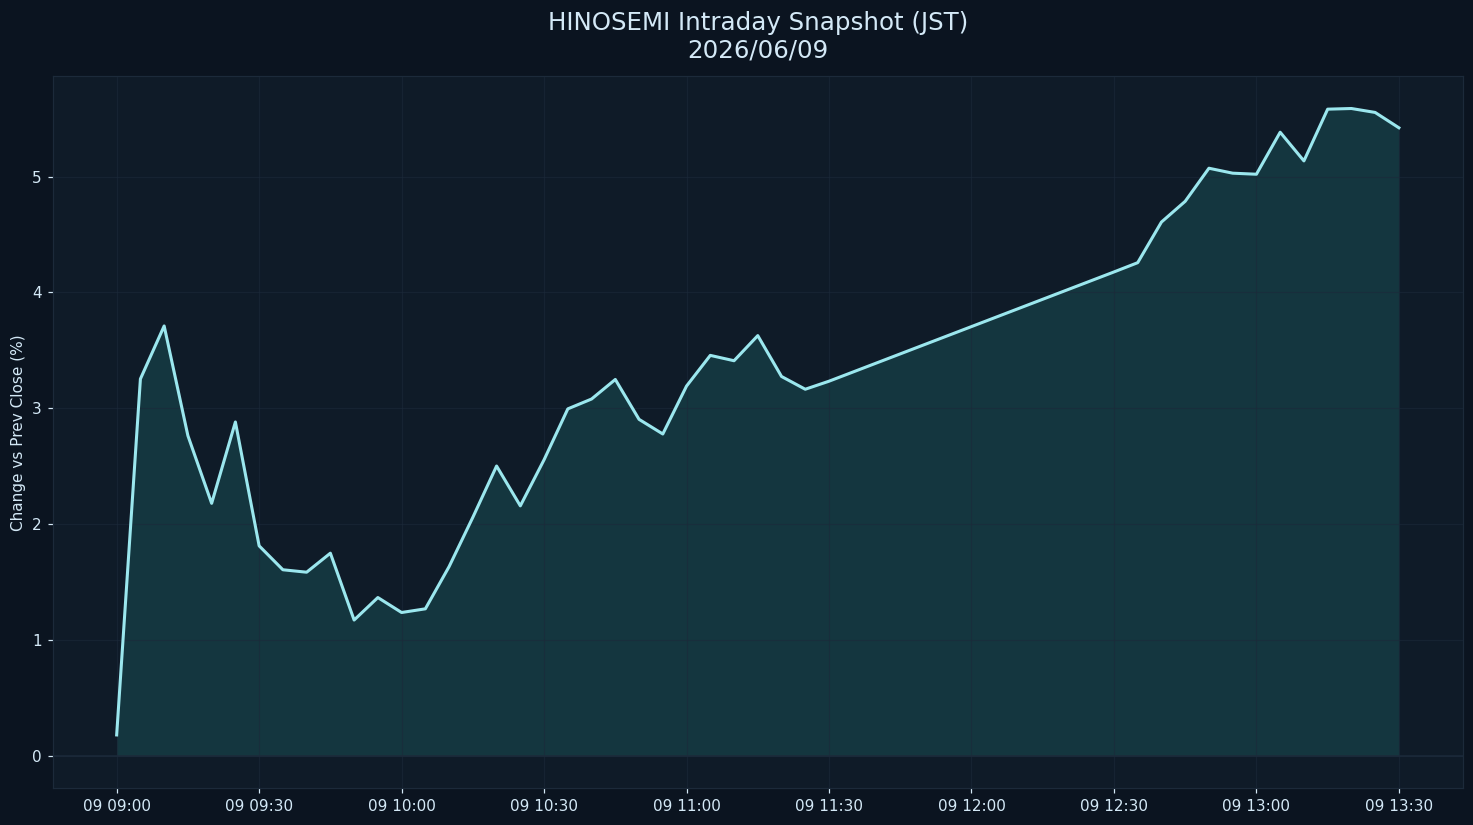

Source data for this figure (header and first rows):
datetime_jst, pct
2026-06-09 09:00:00+09:00, 0.1812
2026-06-09 09:05:00+09:00, 3.254
2026-06-09 09:10:00+09:00, 3.711
2026-06-09 09:15:00+09:00, 2.764
2026-06-09 09:20:00+09:00, 2.18
2026-06-09 09:25:00+09:00, 2.882
2026-06-09 09:30:00+09:00, 1.813
2026-06-09 09:35:00+09:00, 1.607
2026-06-09 09:40:00+09:00, 1.586
2026-06-09 09:45:00+09:00, 1.75
2026-06-09 09:50:00+09:00, 1.173
2026-06-09 09:55:00+09:00, 1.367
2026-06-09 10:00:00+09:00, 1.238
2026-06-09 10:05:00+09:00, 1.27
2026-06-09 10:10:00+09:00, 1.634
2026-06-09 10:15:00+09:00, 2.06
2026-06-09 10:20:00+09:00, 2.502
2026-06-09 10:25:00+09:00, 2.158
2026-06-09 10:30:00+09:00, 2.556
2026-06-09 10:35:00+09:00, 2.996
2026-06-09 10:40:00+09:00, 3.081
2026-06-09 10:45:00+09:00, 3.249
2026-06-09 10:50:00+09:00, 2.905
2026-06-09 10:55:00+09:00, 2.779
2026-06-09 11:00:00+09:00, 3.192
2026-06-09 11:05:00+09:00, 3.457
2026-06-09 11:10:00+09:00, 3.411
2026-06-09 11:15:00+09:00, 3.628
2026-06-09 11:20:00+09:00, 3.275
2026-06-09 11:25:00+09:00, 3.165
2026-06-09 11:30:00+09:00, 3.234
2026-06-09 12:30:00+09:00, 4.177
2026-06-09 12:35:00+09:00, 4.257
2026-06-09 12:40:00+09:00, 4.608
2026-06-09 12:45:00+09:00, 4.787
2026-06-09 12:50:00+09:00, 5.072
2026-06-09 12:55:00+09:00, 5.03
2026-06-09 13:00:00+09:00, 5.021
2026-06-09 13:05:00+09:00, 5.383
2026-06-09 13:10:00+09:00, 5.136
2026-06-09 13:15:00+09:00, 5.582
2026-06-09 13:20:00+09:00, 5.588
2026-06-09 13:25:00+09:00, 5.554
2026-06-09 13:30:00+09:00, 5.422
